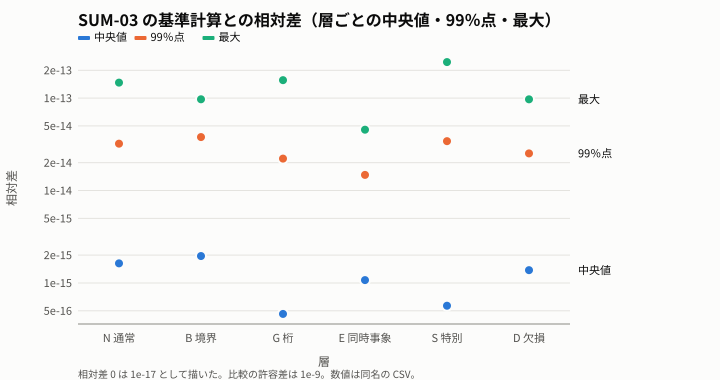

Values plotted in this chart, from the file beside it:
quantile, N, B, G, E, S, D
中央値, 1.6301217769867638e-15, 1.955914055231287e-15, 4.626048697327483e-16, 1.0742816068669286e-15, 5.672659404788094e-16, 1.3758997024084637e-15
99％点, 3.2122385137771855e-14, 3.786372450636957e-14, 2.2141881873768705e-14, 1.4758458239353483e-14, 3.42031546520533e-14, 2.5209325639211526e-14
最大, 1.4695606081092017e-13, 9.705328004482227e-14, 1.5627012924863234e-13, 4.5500603395494014e-14, 2.4518600178558684e-13, 9.69741568955322e-14
